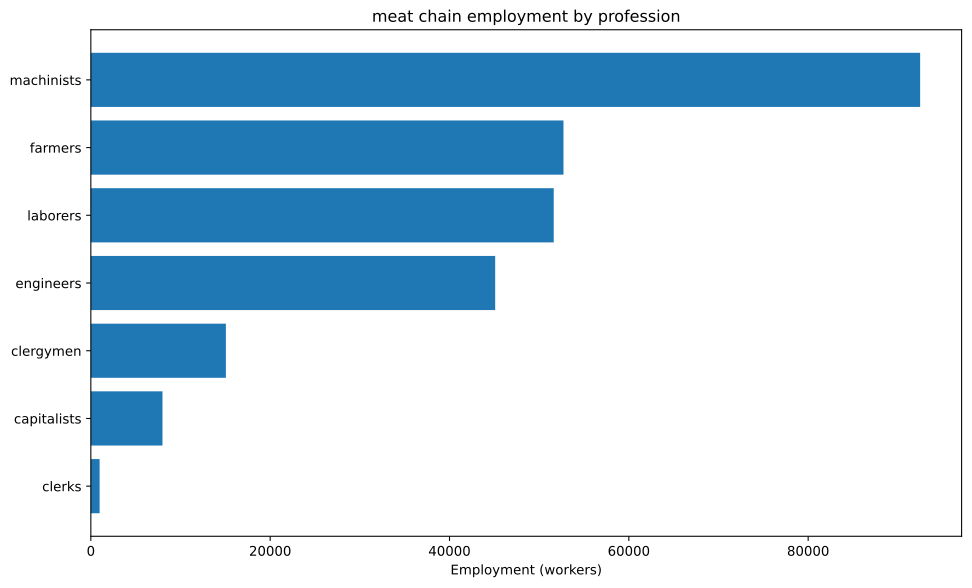

Data behind this chart, as committed beside it:
config, building, profession, employment
building_tooling_workshops+pm_steel+pm_a…, building_tooling_workshops, capitalists, 1345
building_tooling_workshops+pm_steel+pm_a…, building_tooling_workshops, engineers, 6725
building_tooling_workshops+pm_steel+pm_a…, building_tooling_workshops, machinists, 13449
building_steel_mills+pm_electric_arc_pro…, building_steel_mills, capitalists, 278.4
building_steel_mills+pm_electric_arc_pro…, building_steel_mills, engineers, 2784
building_steel_mills+pm_electric_arc_pro…, building_steel_mills, machinists, 4177
building_motor_industry+pm_diesel_engine…, building_motor_industry, capitalists, 171.1
building_motor_industry+pm_diesel_engine…, building_motor_industry, engineers, 2567
building_motor_industry+pm_diesel_engine…, building_motor_industry, machinists, 1711
building_shipyards+pm_arc_welding_shipbu…, building_shipyards, capitalists, 145.4
building_shipyards+pm_arc_welding_shipbu…, building_shipyards, engineers, 2180
building_shipyards+pm_arc_welding_shipbu…, building_shipyards, laborers, 1454
building_shipyards+pm_arc_welding_shipbu…, building_shipyards, machinists, 2907
building_livestock_ranch+pm_simple_ranch…, building_livestock_ranch, clergymen, 15060
building_livestock_ranch+pm_simple_ranch…, building_livestock_ranch, farmers, 52712
building_livestock_ranch+pm_simple_ranch…, building_livestock_ranch, laborers, 30121
building_coal_mine+pm_diesel_pump_buildi…, building_coal_mine, capitalists, 1013
building_coal_mine+pm_diesel_pump_buildi…, building_coal_mine, engineers, 5067
building_coal_mine+pm_diesel_pump_buildi…, building_coal_mine, machinists, 15202
building_iron_mine+pm_diesel_pump_buildi…, building_iron_mine, capitalists, 720.5
building_iron_mine+pm_diesel_pump_buildi…, building_iron_mine, engineers, 3603
building_iron_mine+pm_diesel_pump_buildi…, building_iron_mine, machinists, 10808
building_power_plant+pm_oil-fired_plant+…, building_power_plant, capitalists, 608.7
building_power_plant+pm_oil-fired_plant+…, building_power_plant, engineers, 8522
building_power_plant+pm_oil-fired_plant+…, building_power_plant, laborers, 12174
building_power_plant+pm_oil-fired_plant+…, building_power_plant, machinists, 9130
building_logging_camp+pm_electric_saw_mi…, building_logging_camp, capitalists, 403.5
building_logging_camp+pm_electric_saw_mi…, building_logging_camp, engineers, 2017
building_logging_camp+pm_electric_saw_mi…, building_logging_camp, laborers, 2017
building_logging_camp+pm_electric_saw_mi…, building_logging_camp, machinists, 4035
building_whaling_station+pm_steam_whalin…, building_whaling_station, capitalists, 2326
building_whaling_station+pm_steam_whalin…, building_whaling_station, engineers, 11629
building_whaling_station+pm_steam_whalin…, building_whaling_station, machinists, 23258
building_railway+pm_diesel_trains+pm_ste…, building_railway, capitalists, 976.3
building_railway+pm_diesel_trains+pm_ste…, building_railway, clerks, 976.3
building_railway+pm_diesel_trains+pm_ste…, building_railway, laborers, 5858
building_railway+pm_diesel_trains+pm_ste…, building_railway, machinists, 7811
